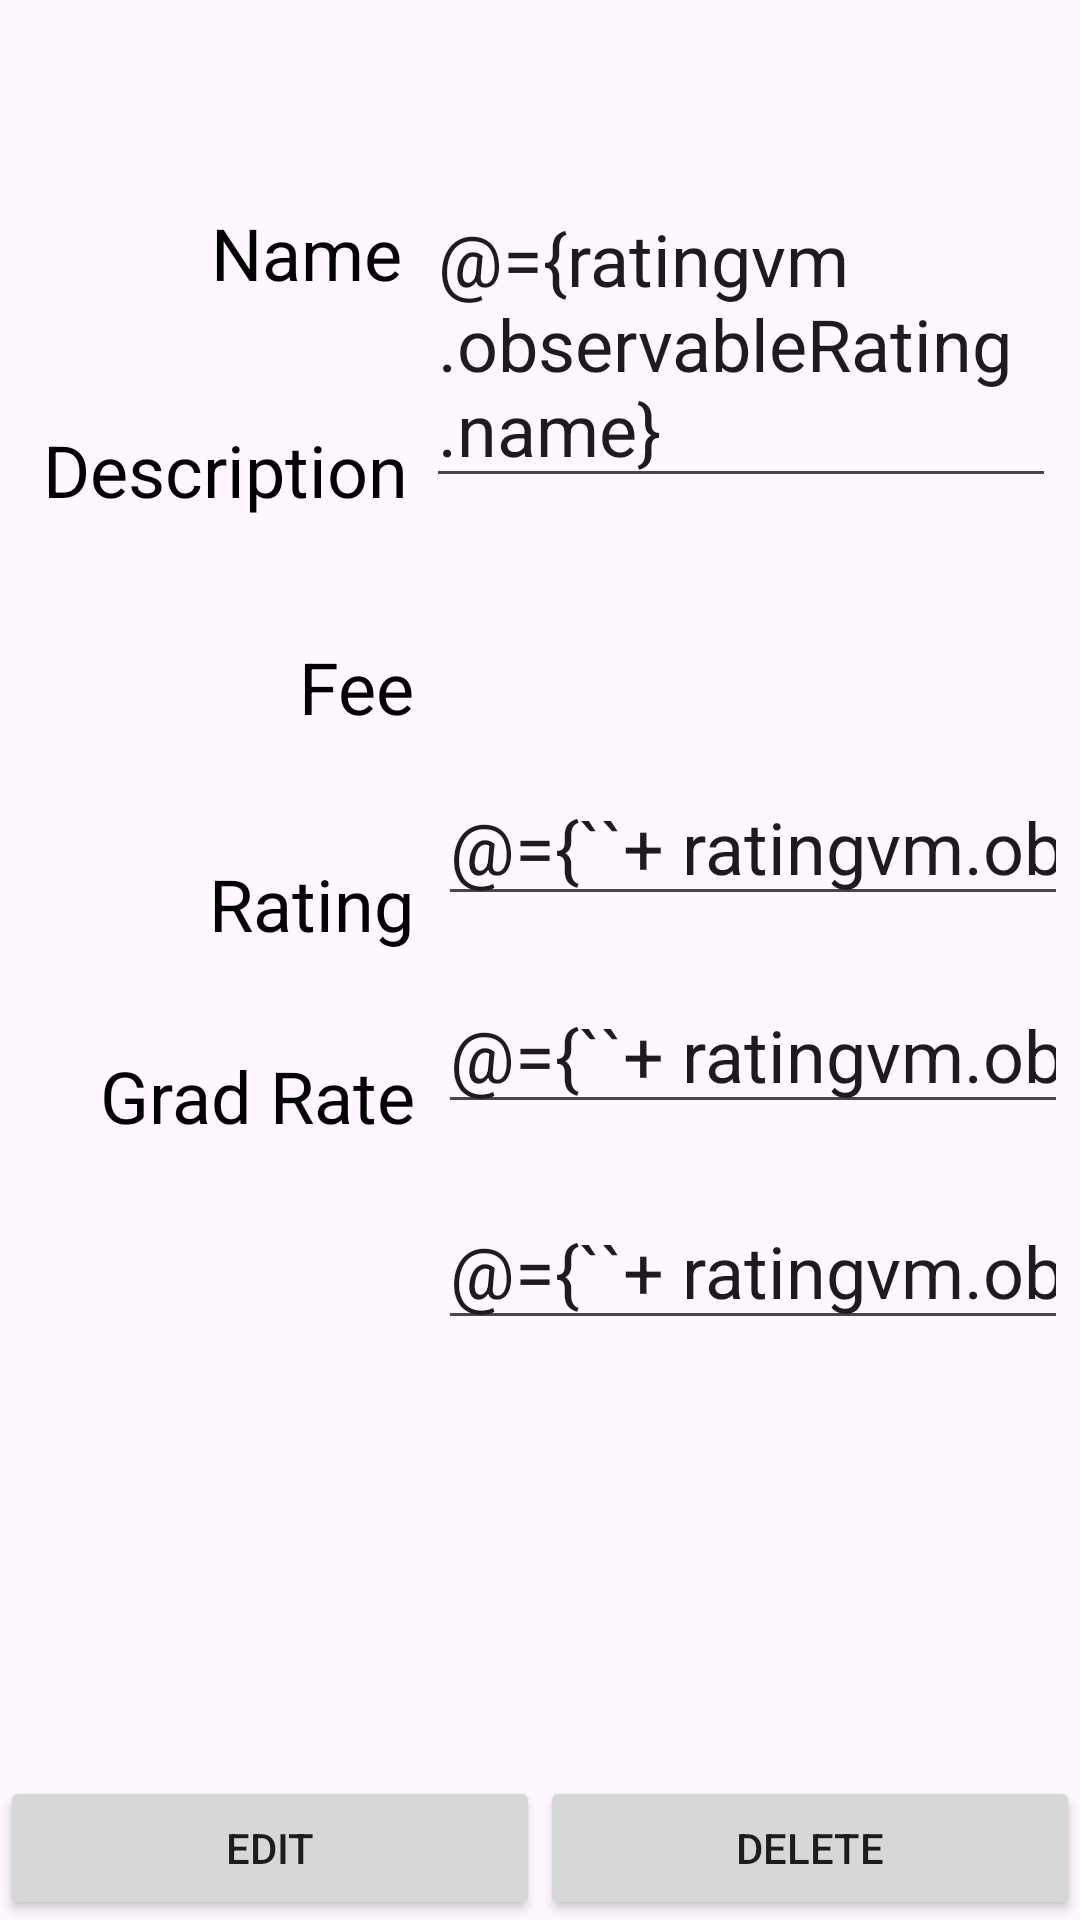

Write the Android layout XML for this screen, with the resource values it uses.
<!-- AndroidManifest.xml: application theme Theme.Rating -->
<!-- res/layout/fragment_rating_detail.xml -->
<?xml version="1.0" encoding="utf-8"?>
<layout xmlns:tools="http://schemas.android.com/tools"
    xmlns:android="http://schemas.android.com/apk/res/android"
    xmlns:app="http://schemas.android.com/apk/res-auto">

    <data>
        <variable
            name="ratingvm"
            type="org.wit.rateMyInstitute.ui.detail.RatingDetailViewModel" />
    </data>

    <androidx.constraintlayout.widget.ConstraintLayout
        android:id="@+id/frameLayout"
        android:layout_width="match_parent"
        android:layout_height="match_parent"
        tools:context=".ui.detail.RatingDetailFragment">

        <TextView
            android:id="@+id/textView4"
            android:layout_width="wrap_content"
            android:layout_height="wrap_content"
            android:layout_marginTop="40dp"
            android:layout_marginEnd="8dp"
            android:text="Fee"
            android:textAlignment="textEnd"
            android:textColor="@color/black"
            android:textSize="24sp"
            app:layout_constraintEnd_toStartOf="@+id/editMessage"
            app:layout_constraintHorizontal_bias="1.0"
            app:layout_constraintStart_toStartOf="parent"
            app:layout_constraintTop_toBottomOf="@+id/textView3" />

        <TextView
            android:id="@+id/textView5"
            android:layout_width="wrap_content"
            android:layout_height="wrap_content"
            android:layout_marginTop="40dp"
            android:layout_marginEnd="8dp"
            android:text="Rating"
            android:textAlignment="textEnd"
            android:textColor="@color/black"
            android:textSize="24sp"
            app:layout_constraintEnd_toStartOf="@+id/editUpvotes"
            app:layout_constraintHorizontal_bias="1.0"
            app:layout_constraintStart_toStartOf="parent"
            app:layout_constraintTop_toBottomOf="@+id/textView4" />

        <TextView
            android:id="@+id/textView7"
            android:layout_width="wrap_content"
            android:layout_height="wrap_content"
            android:layout_marginTop="104dp"
            android:layout_marginEnd="8dp"
            android:text="Grad Rate"
            android:textAlignment="textEnd"
            android:textColor="@color/black"
            android:textSize="24sp"
            app:layout_constraintEnd_toStartOf="@+id/editUpvotes"
            app:layout_constraintHorizontal_bias="1.0"
            app:layout_constraintStart_toStartOf="parent"
            app:layout_constraintTop_toBottomOf="@+id/textView4" />

        <EditText
            android:id="@+id/editMessage"
            android:layout_width="210dp"
            android:layout_height="wrap_content"
            android:layout_marginTop="20dp"
            android:layout_marginEnd="4dp"
            android:textAlignment="viewStart"
            android:inputType="numberDecimal"
            android:text="@={``+ ratingvm.observableRating.fee}"
            android:textSize="24sp"
            app:layout_constraintEnd_toEndOf="parent"
            app:layout_constraintTop_toBottomOf="@+id/editPaymenttype" />

        <TextView
            android:id="@+id/editPaymenttype"
            android:layout_width="212dp"
            android:layout_height="50dp"
            android:layout_marginTop="20dp"
            android:layout_marginEnd="4dp"
            android:gravity="center"
            android:text="@{ratingvm.observableRating.description}"
            android:textAlignment="viewStart"
            android:textColor="@color/color_primary"
            android:textSize="24sp"
            app:layout_constraintEnd_toEndOf="parent"
            app:layout_constraintTop_toBottomOf="@+id/editAmount"
            tools:ignore="RtlCompat" />

        <EditText
            android:id="@+id/editUpvotes"
            android:layout_width="210dp"
            android:layout_height="wrap_content"
            android:layout_marginTop="20dp"
            android:layout_marginEnd="4dp"
            android:ems="10"
            android:inputType="numberDecimal"
            android:textSize="24sp"
            android:text="@={``+ ratingvm.observableRating.overallRating}"
            app:layout_constraintEnd_toEndOf="parent"
            app:layout_constraintTop_toBottomOf="@+id/editMessage" />

        <EditText
            android:id="@+id/edit"
            android:layout_width="210dp"
            android:layout_height="wrap_content"
            android:layout_marginTop="92dp"
            android:layout_marginEnd="4dp"
            android:ems="10"
            android:inputType="numberDecimal"
            android:text="@={``+ ratingvm.observableRating.gradRate}"
            android:textSize="24sp"
            app:layout_constraintEnd_toEndOf="parent"
            app:layout_constraintTop_toBottomOf="@+id/editMessage" />

        <EditText
            android:id="@+id/editAmount"
            android:layout_width="210dp"
            android:layout_height="wrap_content"
            android:layout_marginTop="60dp"
            android:layout_marginEnd="8dp"
            android:gravity="center"
            android:textAlignment="viewStart"
            android:textSize="24sp"
            android:text="@={ratingvm.observableRating.name}"
            app:layout_constraintEnd_toEndOf="parent"
            app:layout_constraintTop_toTopOf="parent"
            tools:ignore="RtlCompat" />

        <TextView
            android:id="@+id/textView2"
            android:layout_width="wrap_content"
            android:layout_height="wrap_content"
            android:layout_marginTop="68dp"
            android:layout_marginEnd="8dp"
            android:text="Name"
            android:textAlignment="textEnd"
            android:textColor="@color/black"
            android:textSize="24sp"
            app:layout_constraintEnd_toStartOf="@+id/editAmount"
            app:layout_constraintHorizontal_bias="1.0"
            app:layout_constraintStart_toStartOf="parent"
            app:layout_constraintTop_toTopOf="parent" />

        <TextView
            android:id="@+id/textView3"
            android:layout_width="wrap_content"
            android:layout_height="wrap_content"
            android:layout_marginTop="40dp"
            android:layout_marginRight="8dp"
            android:text="Description"
            android:textAlignment="textEnd"
            android:textColor="@color/black"
            android:textSize="24sp"
            app:layout_constraintEnd_toStartOf="@+id/editPaymenttype"
            app:layout_constraintHorizontal_bias="1.0"
            app:layout_constraintStart_toStartOf="parent"
            app:layout_constraintTop_toBottomOf="@+id/textView2" />

        <Button
            android:id="@+id/editRatingButton"
            android:layout_width="0dp"
            android:layout_height="wrap_content"
            android:text="Edit"
            app:layout_constraintBottom_toBottomOf="parent"
            app:layout_constraintEnd_toStartOf="@+id/deleteRatingButton"
            app:layout_constraintHorizontal_chainStyle="packed"
            app:layout_constraintStart_toStartOf="parent" />

        <Button
            android:id="@+id/deleteRatingButton"
            android:layout_width="0dp"
            android:layout_height="wrap_content"
            android:text="Delete"
            app:layout_constraintBottom_toBottomOf="parent"
            app:layout_constraintEnd_toEndOf="parent"
            app:layout_constraintStart_toEndOf="@+id/editRatingButton" />

    </androidx.constraintlayout.widget.ConstraintLayout>
</layout>
<!-- resources referenced by this layout -->
<resources>
  <color name="black">#FF000000</color>
  <style name="Theme.Rating" parent="Base.Theme.Rating" />
  <style name="Base.Theme.Rating" parent="Theme.Material3.DayNight.NoActionBar">
          
          <item name="colorPrimary">@color/colorAccent</item>
          <item name="colorPrimaryVariant">@color/colorPrimaryDark</item>
          <item name="colorOnPrimary">@color/white</item>
          
          <item name="colorOnSecondary">@color/black</item>
          
          <item name="android:statusBarColor">?attr/colorPrimaryVariant</item>
      </style>
  <color name="colorAccent">#0074D9</color>
  <color name="colorPrimaryDark">#FFA726</color>
  <color name="white">#FFFFFFFF</color>
</resources>
